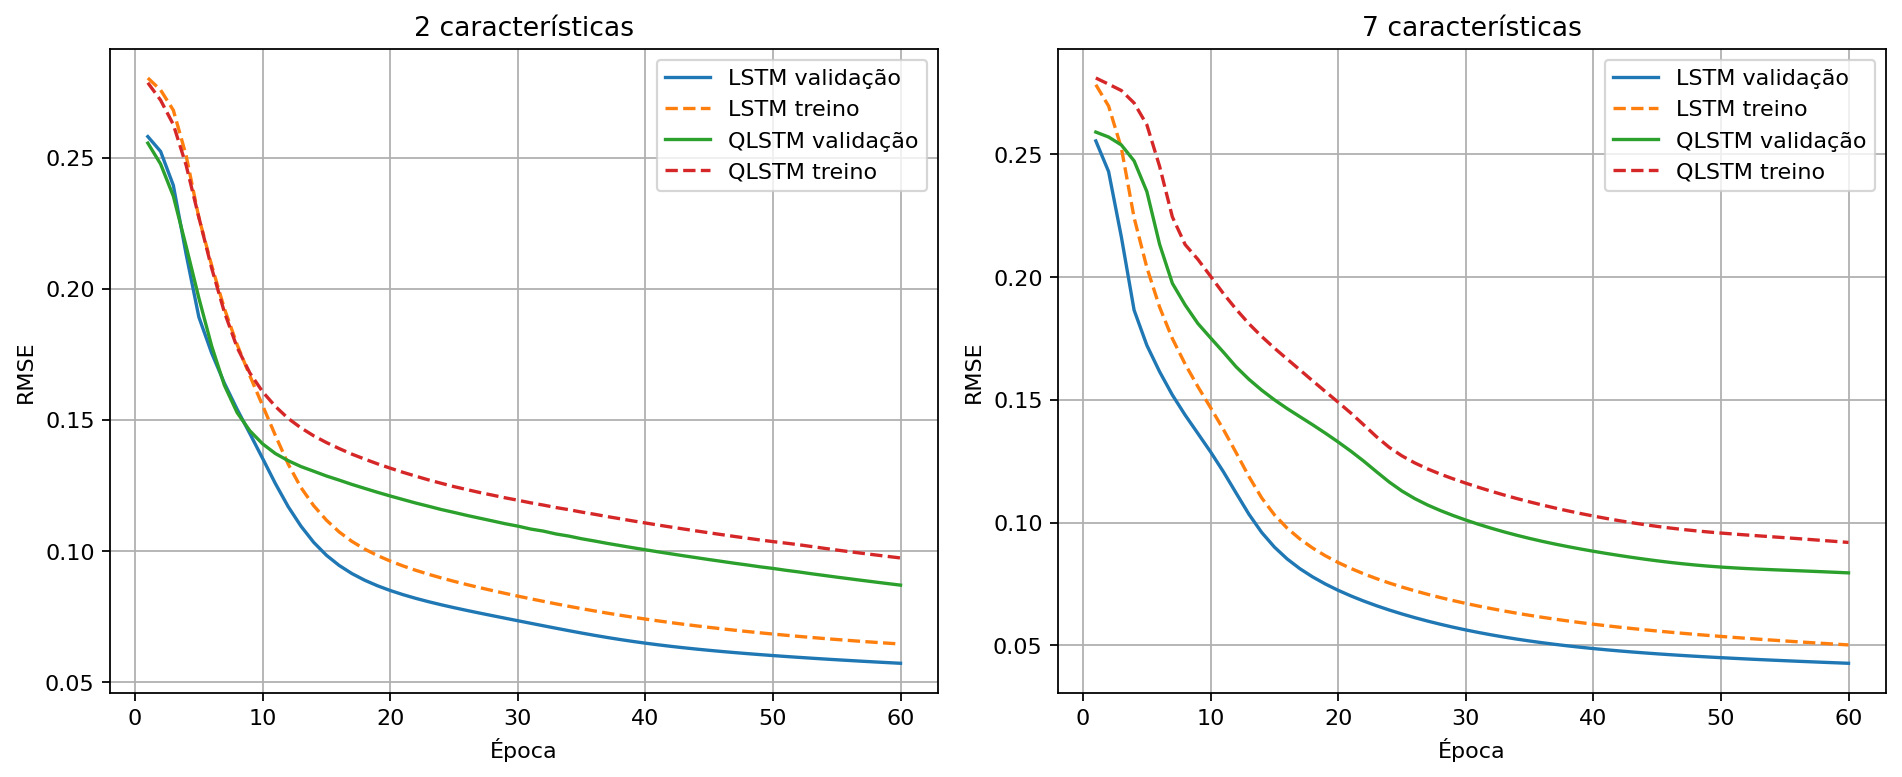

Values plotted in this chart, from the file beside it:
Model, Features, Epoch, Train RMSE, Validation RMSE
LSTM, 2, 1, 0.2803, 0.258
LSTM, 2, 2, 0.2757, 0.2523
LSTM, 2, 3, 0.268, 0.2394
LSTM, 2, 4, 0.2508, 0.2132
LSTM, 2, 5, 0.2271, 0.1892
LSTM, 2, 6, 0.2089, 0.1755
LSTM, 2, 7, 0.1924, 0.164
LSTM, 2, 8, 0.1787, 0.154
LSTM, 2, 9, 0.1668, 0.1447
LSTM, 2, 10, 0.1554, 0.1352
LSTM, 2, 11, 0.144, 0.1257
LSTM, 2, 12, 0.1331, 0.1169
LSTM, 2, 13, 0.1242, 0.1095
LSTM, 2, 14, 0.1173, 0.1033
LSTM, 2, 15, 0.1117, 0.09836
LSTM, 2, 16, 0.1072, 0.09447
LSTM, 2, 17, 0.1036, 0.09136
LSTM, 2, 18, 0.1007, 0.08884
LSTM, 2, 19, 0.09825, 0.08673
LSTM, 2, 20, 0.09615, 0.08492
LSTM, 2, 21, 0.09429, 0.08334
LSTM, 2, 22, 0.09263, 0.08193
LSTM, 2, 23, 0.09111, 0.08065
LSTM, 2, 24, 0.08972, 0.07948
LSTM, 2, 25, 0.08841, 0.07837
LSTM, 2, 26, 0.08719, 0.07733
LSTM, 2, 27, 0.08602, 0.07632
LSTM, 2, 28, 0.08491, 0.07533
LSTM, 2, 29, 0.08383, 0.07436
LSTM, 2, 30, 0.08279, 0.0734
LSTM, 2, 31, 0.08177, 0.07244
LSTM, 2, 32, 0.08078, 0.07148
LSTM, 2, 33, 0.07983, 0.07053
LSTM, 2, 34, 0.0789, 0.06961
LSTM, 2, 35, 0.078, 0.0687
LSTM, 2, 36, 0.07714, 0.06784
LSTM, 2, 37, 0.07631, 0.06702
LSTM, 2, 38, 0.07551, 0.06624
LSTM, 2, 39, 0.07476, 0.06552
LSTM, 2, 40, 0.07403, 0.06484
LSTM, 2, 41, 0.07334, 0.06421
LSTM, 2, 42, 0.07268, 0.06363
LSTM, 2, 43, 0.07205, 0.06309
LSTM, 2, 44, 0.07144, 0.06258
LSTM, 2, 45, 0.07087, 0.06211
LSTM, 2, 46, 0.07031, 0.06167
LSTM, 2, 47, 0.06978, 0.06125
LSTM, 2, 48, 0.06927, 0.06085
LSTM, 2, 49, 0.06879, 0.06047
LSTM, 2, 50, 0.06832, 0.06011
LSTM, 2, 51, 0.06787, 0.05977
LSTM, 2, 52, 0.06743, 0.05944
LSTM, 2, 53, 0.06702, 0.05912
LSTM, 2, 54, 0.06662, 0.05881
LSTM, 2, 55, 0.06623, 0.05851
LSTM, 2, 56, 0.06586, 0.05823
LSTM, 2, 57, 0.06551, 0.05795
LSTM, 2, 58, 0.06516, 0.05768
LSTM, 2, 59, 0.06483, 0.05742
LSTM, 2, 60, 0.06452, 0.05717
... 1,500 more rows
